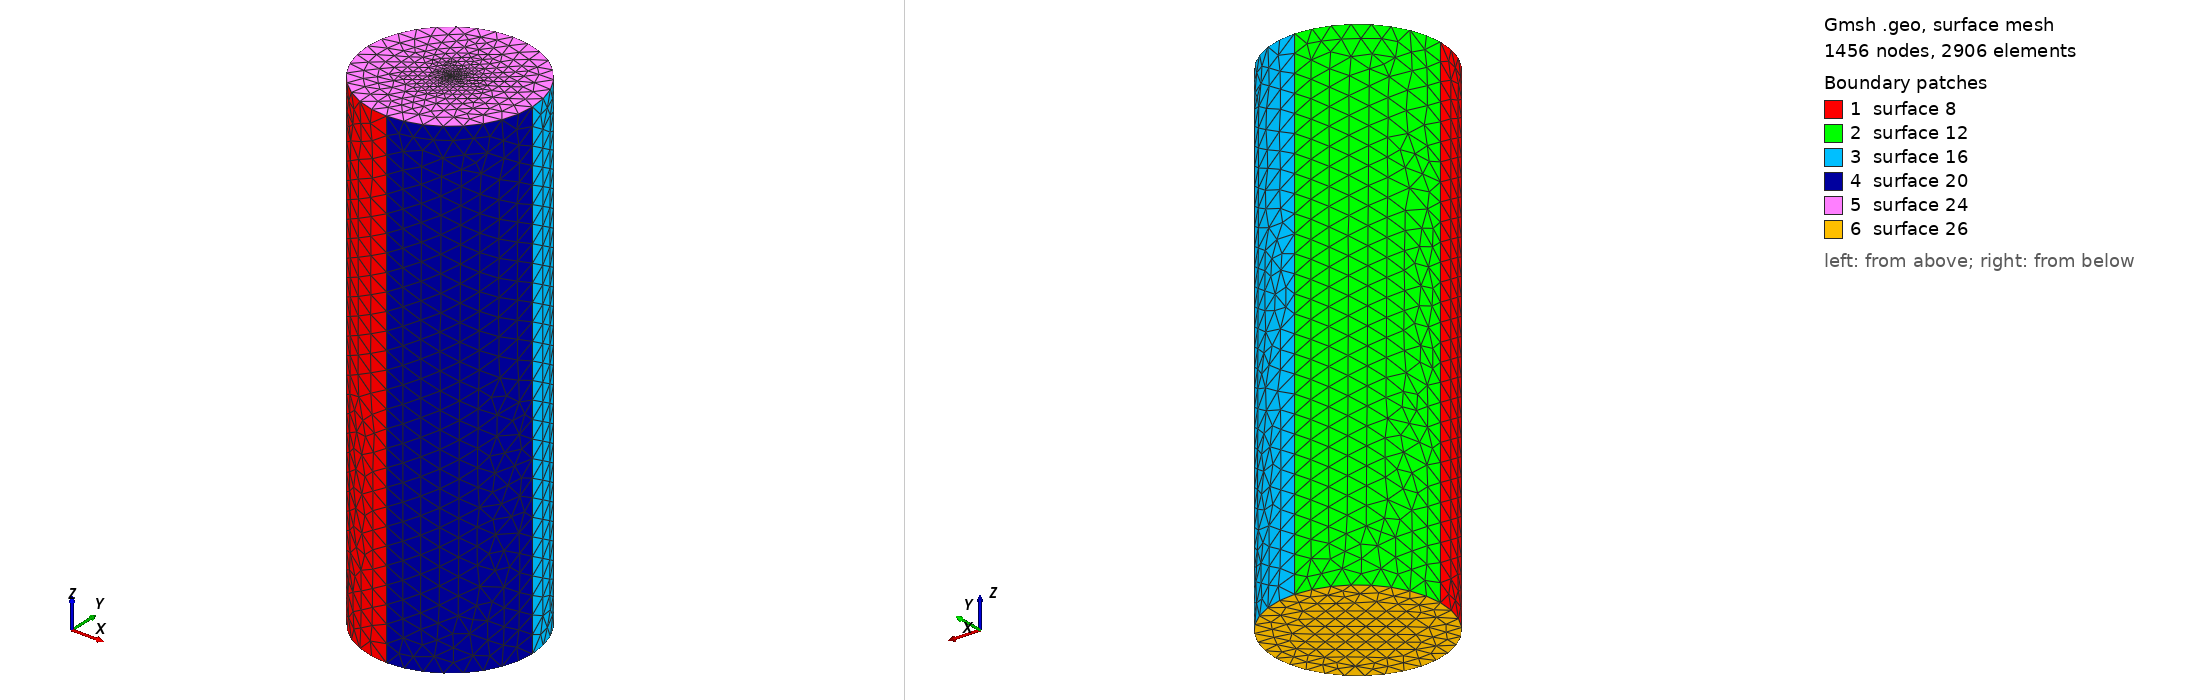

Gmsh geometry script, surface-meshed: 1456 nodes, 2906 surface elements. Boundary patches (legend numbers): 1 surface 8, 2 surface 12, 3 surface 16, 4 surface 20, 5 surface 24, 6 surface 26. Left view from above one corner, right view from below the opposite corner. The script declares no physical surfaces, so the legend lists its geometric surfaces. The drawing asked Gmsh for element sizes between 1% and 20% of the model's largest extent; the script's own settings can give other sizes.

=== stern7.geo (drawn) ===
r = 9;
h = 50;
lc =1.956;
lc_fine =0.009;
st_thickness = 2;

h = h + st_thickness;
h0 = 0 - st_thickness;
Point(1) = {r, 0, h, lc};
Point(2) = {0, r, h, lc};
Point(3) = {-r, 0, h, lc};
Point(4) = {0, -r, h, lc};
Point(5) = {0, 0, h, lc_fine};

Circle(1) = {4, 5, 1};
Circle(2) = {1, 5, 2};
Circle(3) = {2, 5, 3};
Circle(4) = {3, 5, 4};
Extrude {0, 0, -h + h0} {
  Line{4, 3, 2, 1};
}

Line Loop(23) = {3, 4, 1, 2};
Plane Surface(24) = {23};
Point{5} In Surface{24};


Line Loop(25) = {5, 17, 13, 9};
Plane Surface(26) = {25};
